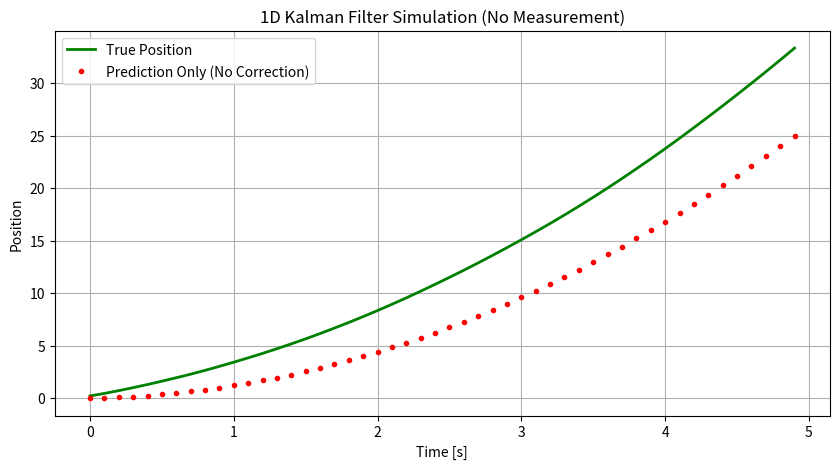

Here is the Python script that generated this plot:
### JHU INTRODUCTION TO AUGMENTED REALITY (2025) 
### Q2e. 1D Kalman Filter for Position and Velocity Estimation
###
###
###
### Complete the Kalman Filter update step below (marked with ???) to
### estimate the position and velocity of an object moving in 1D with 
### constant acceleration. 
### Use the provided system model, process noise, and measurement noise parameters.

import numpy as np
import matplotlib.pyplot as plt

# Simulation parameters
dt = 0.1        # time step
num_steps = 50

# True system model: constant velocity model in 1D
A = np.array([[1, dt],
              [0, 1]])  # state transition matrix
B = np.array([[0.5*dt**2],
              [dt]])     # control matrix (for acceleration input)
H = np.array([[1, 0]])   # measurement matrix

# Process and measurement noise
sigma_process = 0.5
sigma_measure = 2.0
Q = sigma_process**2 * np.array([[dt**4/4, dt**3/2],
                                 [dt**3/2, dt**2]])  # process noise covariance
R = np.array([[sigma_measure**2]])                   # measurement noise covariance

# Initialize
x_true = np.array([[0.0], [1.0]])   # true initial state (position, velocity)
x_est = np.array([[0.0], [0.0]])    # estimated initial state
P = np.eye(2) * 1.0                 # initial covariance

# Plotting arrays
true_positions = []
estimated_positions = []

# Simulation loop
for k in range(num_steps):
    # True system evolution
    a = 2.0  # constant acceleration
    process_noise = np.random.multivariate_normal([0.1, 0], Q).reshape(2, 1)
    x_true = A @ x_true + B * a + process_noise

    # Noisy measurement
    measurement_noise = np.random.normal(0, sigma_measure)
    z = H @ x_true + measurement_noise

    # Kalman Filter steps

    # 1. Prediction
    x_pred = A @ x_est + B * a
    P_pred = A @ P @ A.T + Q
    
    x_est = x_pred
    P = P_pred

    # Save plotting arrays
    true_positions.append(x_true[0, 0])
    estimated_positions.append(x_est[0, 0])

# Plot
t = np.arange(num_steps) * dt
plt.figure(figsize=(10, 5))
plt.plot(t, true_positions, 'g-', label='True Position', linewidth=2)
plt.plot(t, estimated_positions, 'r.', label='Prediction Only (No Correction)')
plt.xlabel('Time [s]')
plt.ylabel('Position')
plt.title('1D Kalman Filter Simulation (No Measurement)')
plt.legend()
plt.grid(True)
plt.show()
